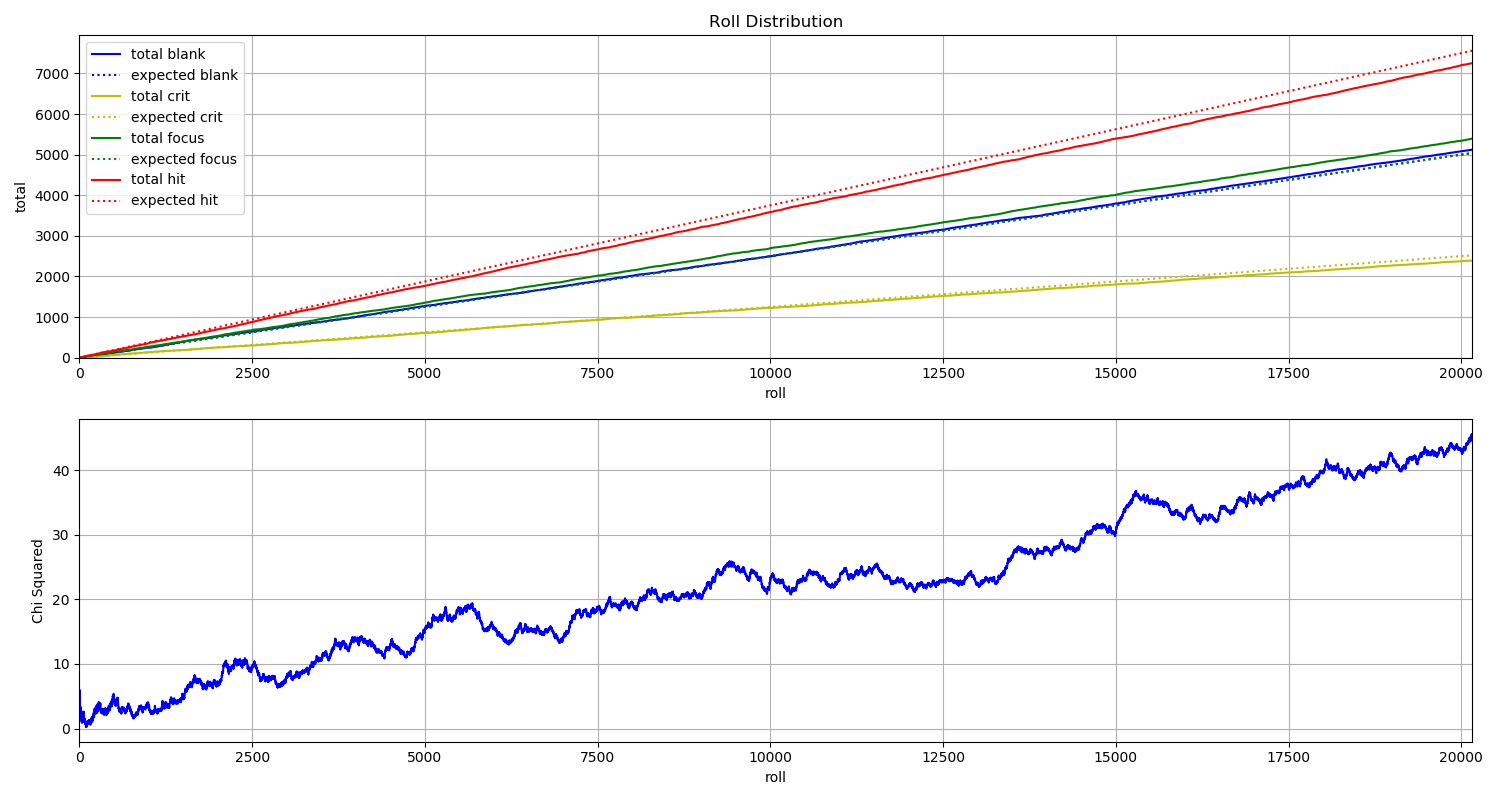

Values plotted in this chart, from the file beside it:
File, blank, crit, focus, hit
C_000000.jpg, 0, 0, 1, 0
C_000001.jpg, 0, 0, 1, 0
C_000002.jpg, 1, 0, 0, 0
C_000003.jpg, 0, 0, 0, 1
C_000004.jpg, 1, 0, 0, 0
C_000005.jpg, 1, 0, 0, 0
C_000006.jpg, 0, 0, 1, 0
C_000007.jpg, 0, 0, 0, 1
C_000008.jpg, 0, 0, 0, 1
C_000009.jpg, 0, 0, 0, 1
C_000010.jpg, 0, 0, 0, 1
C_000011.jpg, 0, 0, 1, 0
C_000012.jpg, 1, 0, 0, 0
C_000013.jpg, 0, 0, 0, 1
C_000014.jpg, 0, 0, 1, 0
C_000015.jpg, 1, 0, 0, 0
C_000016.jpg, 0, 0, 1, 0
C_000017.jpg, 0, 0, 0, 1
C_000018.jpg, 0, 0, 0, 1
C_000019.jpg, 0, 0, 1, 0
C_000020.jpg, 0, 1, 0, 0
C_000021.jpg, 0, 0, 0, 1
C_000022.jpg, 0, 0, 0, 1
C_000023.jpg, 0, 0, 0, 1
C_000024.jpg, 0, 0, 1, 0
C_000025.jpg, 1, 0, 0, 0
C_000026.jpg, 0, 0, 0, 1
C_000027.jpg, 1, 0, 0, 0
C_000028.jpg, 0, 0, 1, 0
C_000029.jpg, 1, 0, 0, 0
C_000030.jpg, 0, 1, 0, 0
C_000031.jpg, 0, 0, 0, 1
C_000032.jpg, 0, 0, 0, 1
C_000033.jpg, 1, 0, 0, 0
C_000034.jpg, 0, 0, 0, 1
C_000035.jpg, 0, 0, 0, 1
C_000036.jpg, 0, 1, 0, 0
C_000037.jpg, 0, 0, 1, 0
C_000038.jpg, 0, 0, 1, 0
C_000039.jpg, 1, 0, 0, 0
C_000040.jpg, 0, 0, 0, 1
C_000041.jpg, 0, 0, 0, 1
C_000042.jpg, 0, 0, 0, 1
C_000043.jpg, 0, 0, 0, 1
C_000044.jpg, 0, 0, 0, 1
C_000045.jpg, 1, 0, 0, 0
C_000046.jpg, 0, 0, 0, 1
C_000047.jpg, 0, 1, 0, 0
C_000048.jpg, 0, 0, 1, 0
C_000049.jpg, 1, 0, 0, 0
C_000050.jpg, 1, 0, 0, 0
C_000051.jpg, 0, 0, 1, 0
C_000052.jpg, 1, 0, 0, 0
C_000053.jpg, 0, 0, 1, 0
C_000054.jpg, 0, 0, 1, 0
C_000055.jpg, 1, 0, 0, 0
C_000056.jpg, 0, 0, 0, 1
C_000057.jpg, 0, 0, 1, 0
C_000058.jpg, 0, 0, 1, 0
C_000059.jpg, 0, 0, 1, 0
... 20,100 more rows
